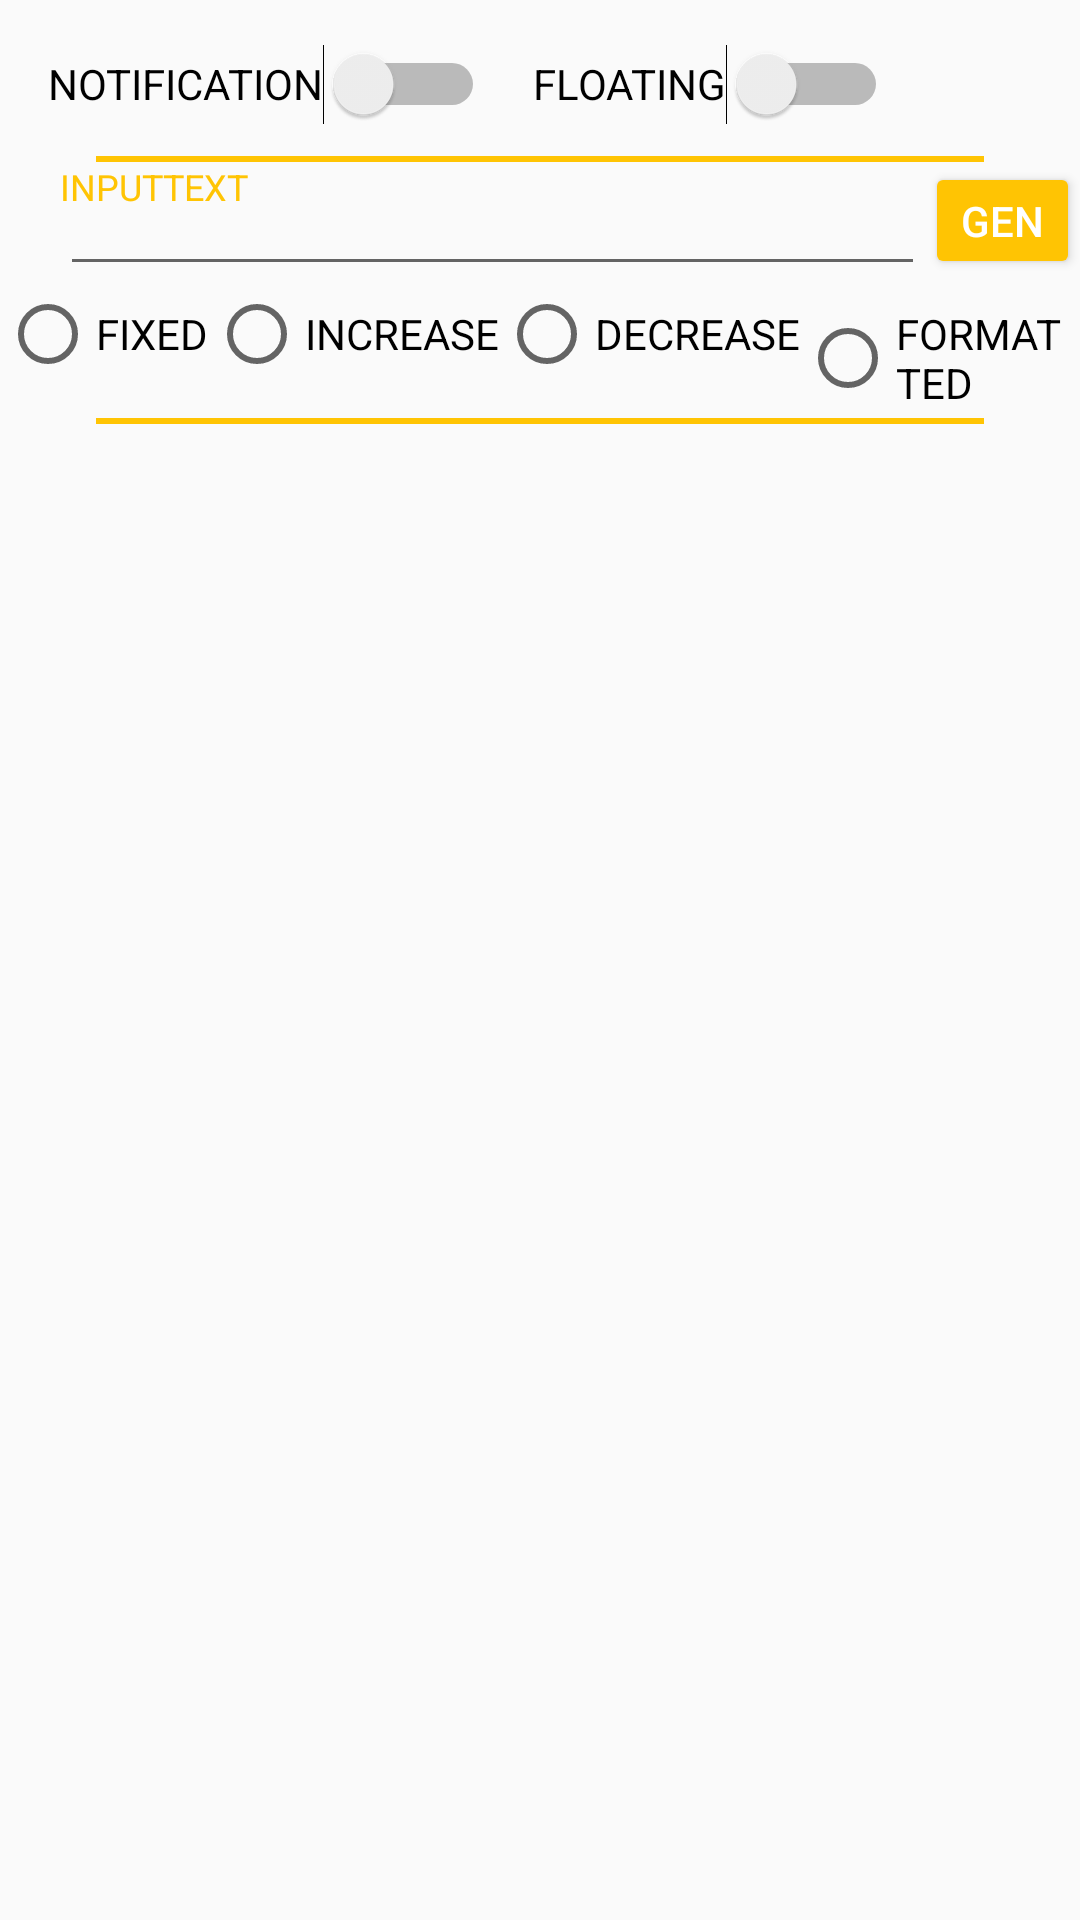

Layout XML and referenced resources for this Android screen:
<!-- AndroidManifest.xml: application theme AppTheme -->
<!-- res/layout/content_main.xml -->
<?xml version="1.0" encoding="utf-8"?>
<layout xmlns:android="http://schemas.android.com/apk/res/android"
    xmlns:app="http://schemas.android.com/apk/res-auto"
    xmlns:tools="http://schemas.android.com/tools"
    >
    <data>

    </data>
    <android.support.constraint.ConstraintLayout
        android:layout_width="match_parent"
        android:layout_height="match_parent"
        app:layout_behavior="@string/appbar_scrolling_view_behavior"
        tools:context="fail.toepic.tweeeeting.MainActivity"
        tools:showIn="@layout/app_bar_main">

        <Switch
            android:id="@+id/notification_on_off"
            android:text="@string/notification"
            android:textAllCaps="true"
            android:layout_width="wrap_content"
            android:layout_height="@dimen/line_height"
            app:layout_constraintTop_toTopOf="parent"
            app:layout_constraintStart_toStartOf="parent"
            android:layout_marginStart="16dp"
            android:layout_marginTop="8dp"
            />
        <Switch
            android:id="@+id/floating_on_off"
            android:text="@string/floating"
            android:textAllCaps="true"
            android:layout_width="wrap_content"
            android:layout_height="@dimen/line_height"
            android:layout_marginStart="16dp"
            app:layout_constraintTop_toTopOf="@id/notification_on_off"
            app:layout_constraintStart_toEndOf="@id/notification_on_off"
            />
        <View
            android:id="@+id/guide_one"
            style="@style/horizontal_guild"
            app:layout_constraintTop_toBottomOf="@id/notification_on_off"
            />


        <EditText
            android:id="@+id/text"
            android:layout_width="0dp"
            android:layout_height="wrap_content"
            android:inputType="text"
            android:imeOptions="flagNoExtractUi"
            app:layout_constraintStart_toStartOf="parent"
            app:layout_constraintEnd_toStartOf="@+id/gen"
            app:layout_constraintTop_toBottomOf="@id/guide_one"
            android:layout_marginStart="@dimen/textcaption_margin"

            />
        <TextView
            android:labelFor="@id/text"
            android:text="@string/inputtext"
            android:layout_width="wrap_content"
            android:layout_height="wrap_content"
            app:layout_constraintTop_toTopOf="@id/guide_one"
            android:textAllCaps="true"
            android:textSize="@dimen/text_caption_size"
            android:textColor="@color/colorAccent"
            android:layout_marginTop="@dimen/guide_width"
            app:layout_constraintStart_toStartOf="@id/text"
            tools:ignore="SpUsage" />

        <Button
            style="@style/ColorButton.minimize"
            android:text="@string/gen"
            android:id="@+id/gen"
            app:layout_constraintTop_toBottomOf="@id/guide_one"
            app:layout_constraintStart_toEndOf="@id/text"
            app:layout_constraintEnd_toEndOf="parent"
            />

        <RadioGroup
            android:id="@+id/gen_mode"
            android:layout_width="match_parent"
            android:layout_height="@dimen/line_height"
            android:orientation="horizontal"
            app:layout_constraintTop_toBottomOf="@id/text"
            >
            <RadioButton
                style="@style/RadioCaption"
                android:id="@+id/fixed"
                android:text="@string/fixed"
                />
            <RadioButton
                style="@style/RadioCaption"
                android:id="@+id/increase"
                android:text="@string/increase"
                />
            <RadioButton
                style="@style/RadioCaption"
                android:id="@+id/decrease"
                android:text="@string/decrease"
                />
            <RadioButton
                style="@style/RadioCaption"
                android:id="@+id/formatted"
                android:text="@string/formatted"
                />
        </RadioGroup>


        <View
            android:id="@+id/guide_two"
            style="@style/horizontal_guild"
            app:layout_constraintTop_toBottomOf="@id/gen_mode"
            />
        <android.support.v7.widget.RecyclerView
            android:id="@+id/list"
            android:layout_width="0dp"
            android:layout_height="0dp"

            app:layout_constraintStart_toStartOf="parent"
            app:layout_constraintTop_toBottomOf="@id/guide_two"
            app:layout_constraintEnd_toEndOf="parent"
            app:layout_constraintBottom_toBottomOf="parent"
            >

        </android.support.v7.widget.RecyclerView>

    </android.support.constraint.ConstraintLayout>
</layout>
<!-- res/layout/app_bar_main.xml (included above) -->
<?xml version="1.0" encoding="utf-8"?>
<layout xmlns:android="http://schemas.android.com/apk/res/android"
    xmlns:app="http://schemas.android.com/apk/res-auto"
    xmlns:tools="http://schemas.android.com/tools"
    >
    <data >

    </data>
    <android.support.design.widget.CoordinatorLayout

        android:layout_width="match_parent"
        android:layout_height="match_parent" tools:context="fail.toepic.tweeeeting.MainActivity">

        <android.support.design.widget.AppBarLayout android:layout_width="match_parent"
            android:layout_height="wrap_content" android:theme="@style/AppTheme.AppBarOverlay">

            <android.support.v7.widget.Toolbar android:id="@+id/toolbar"
                android:layout_width="match_parent" android:layout_height="?attr/actionBarSize"
                android:background="?attr/colorPrimary" app:popupTheme="@style/AppTheme.PopupOverlay" />

        </android.support.design.widget.AppBarLayout>

        <include layout="@layout/content_main"
            android:id="@+id/content"
            />

    </android.support.design.widget.CoordinatorLayout>
</layout>
<!-- resources referenced by this layout -->
<resources>
  <color name="colorAccent">#ffc403</color>
  <dimen name="guide_width">2dp</dimen>
  <dimen name="line_height">40dp</dimen>
  <dimen name="text_caption_size">12dp</dimen>
  <dimen name="textcaption_margin">20dp</dimen>
  <string name="decrease">decrease</string>
  <string name="fixed">fixed</string>
  <string name="floating">floating</string>
  <string name="formatted">formatted</string>
  <string name="gen">gen</string>
  <string name="increase">increase</string>
  <string name="inputtext">InputText</string>
  <string name="notification">Notification</string>
  <style name="AppTheme.AppBarOverlay" parent="ThemeOverlay.AppCompat.Dark.ActionBar" />
  <style name="AppTheme.PopupOverlay" parent="ThemeOverlay.AppCompat.Light" />
  <style name="ColorButton.minimize" parent="ColorButton">
          <item name="android:minWidth">0dp</item>
          <item name="android:minHeight">0dp</item>
      </style>
  <style name="RadioCaption">
          <item name="android:textAllCaps">true</item>
          <item name="android:layout_height">wrap_content</item>
          <item name="android:layout_width">wrap_content</item>
      </style>
  <style name="horizontal_guild" parent="guild">
          <item name="android:layout_width">match_parent</item>
          <item name="android:layout_marginTop">@dimen/line_gap</item>
          <item name="android:layout_marginBottom">@dimen/line_gap</item>
          <item name="android:layout_marginStart">@dimen/guide_margin</item>
          <item name="android:layout_marginEnd">@dimen/guide_margin</item>
      </style>
  <style name="AppTheme" parent="Theme.AppCompat.Light.DarkActionBar">
          
          <item name="colorPrimary">@color/colorPrimary</item>
          <item name="colorPrimaryDark">@color/colorPrimaryDark</item>
          <item name="colorAccent">@color/colorAccent</item>
      </style>
  <style name="ColorButton" parent="Base.Widget.AppCompat.Button.Colored">
          <item name="android:textAllCaps">true</item>
          <item name="android:layout_height">wrap_content</item>
          <item name="android:layout_width">wrap_content</item>
      </style>
  <style name="guild">
          <item name="android:background">@color/guide_color</item>
          <item name="android:layout_height">@dimen/guide_width</item>
          <item name="android:layout_width">@dimen/guide_width</item>
      </style>
  <dimen name="line_gap">4dp</dimen>
  <dimen name="guide_margin">32dp</dimen>
  <color name="colorPrimary">#379301</color>
  <color name="colorPrimaryDark">#1e5100</color>
  <color name="guide_color">@color/colorAccent</color>
</resources>
